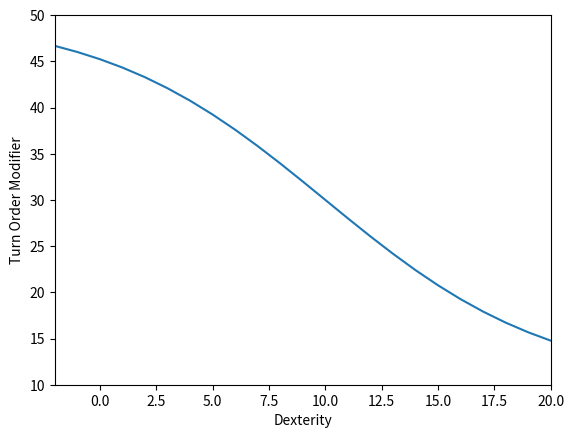

Here is the Python script that generated this plot:
import matplotlib.pyplot as plt
import math

def tom(d):
    return 10+40* (1 - 1 / (1 + math.exp( (10-d) / 5 ) ) )

result = [tom(d) for d in range(-2,21)]
plt.plot(list(range(-2,21)), result)
plt.xlabel('Dexterity')
plt.ylabel('Turn Order Modifier')

plt.axis([-2, 20, 10, 50])
plt.show()
